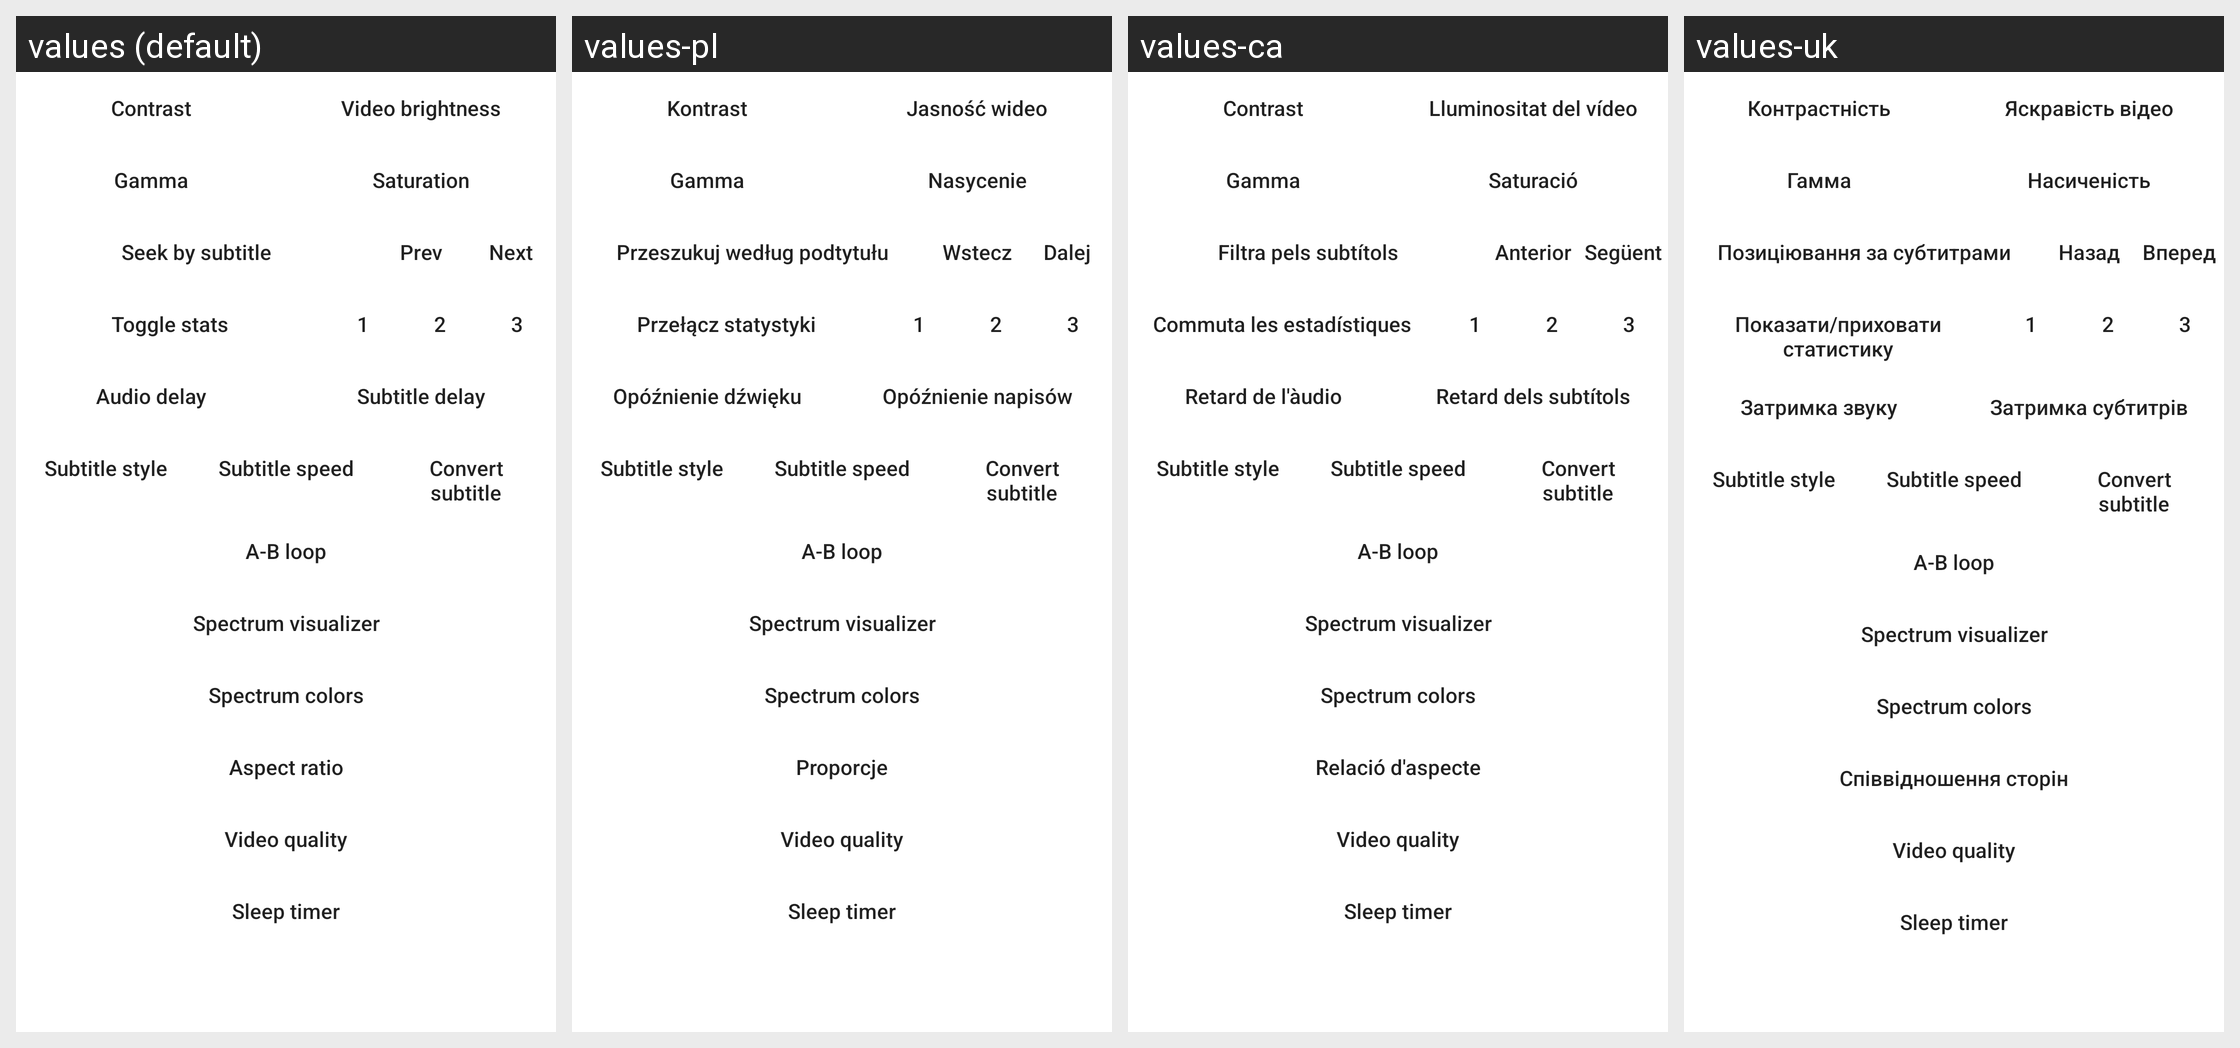

Translations of the strings shown on this Android screen, per locale in the grid:
Android screen res/layout/dialog_advanced_menu.xml rendered under 4 locales, left to right: values (default), values-pl, values-ca, values-uk. Device: Nexus 5 (rendered at 1080×1920; each locale shown at half size, 540×960, under a caption strip naming it); theme Theme.MaterialComponents.DayNight.NoActionBar.
Other locales in the repository, not shown: values-es, values-et, values-fa, values-in, values-it, values-ja, values-nb-rNO, values-pt-rBR, values-ru, values-tr, values-zh-rCN.
Strings drawn on this screen, with the default value and each locale's value (text and hints the layout hard-codes, and strings that could not be matched under every locale, appear in the picture but are not listed):

contrast
  values: Contrast
  values-pl: Kontrast
  values-ca: Contrast
  values-uk: Контрастність

video_brightness
  values: Video brightness
  values-pl: Jasność wideo
  values-ca: Lluminositat del vídeo
  values-uk: Яскравість відео

gamma
  values: Gamma
  values-pl: Gamma
  values-ca: Gamma
  values-uk: Гамма

saturation
  values: Saturation
  values-pl: Nasycenie
  values-ca: Saturació
  values-uk: Насиченість

sub_seek_button
  values: Seek by subtitle
  values-pl: Przeszukuj według podtytułu
  values-ca: Filtra pels subtítols
  values-uk: Позиціювання за субтитрами

dialog_prev
  values: Prev
  values-pl: Wstecz
  values-ca: Anterior
  values-uk: Назад

dialog_next
  values: Next
  values-pl: Dalej
  values-ca: Següent
  values-uk: Вперед

toggle_stats
  values: Toggle stats
  values-pl: Przełącz statystyki
  values-ca: Commuta les estadístiques
  values-uk: Показати/приховати статистику

audio_delay
  values: Audio delay
  values-pl: Opóźnienie dźwięku
  values-ca: Retard de l'àudio
  values-uk: Затримка звуку

sub_delay
  values: Subtitle delay
  values-pl: Opóźnienie napisów
  values-ca: Retard dels subtítols
  values-uk: Затримка субтитрів

sub_style_btn
  values: Subtitle style
  values-pl: Subtitle style  [not translated; the default value is used]
  values-ca: Subtitle style  [not translated; the default value is used]
  values-uk: Subtitle style  [not translated; the default value is used]

sub_speed_btn
  values: Subtitle speed
  values-pl: Subtitle speed  [not translated; the default value is used]
  values-ca: Subtitle speed  [not translated; the default value is used]
  values-uk: Subtitle speed  [not translated; the default value is used]

sub_convert_btn
  values: Convert subtitle
  values-pl: Convert subtitle  [not translated; the default value is used]
  values-ca: Convert subtitle  [not translated; the default value is used]
  values-uk: Convert subtitle  [not translated; the default value is used]

ab_loop_btn
  values: A-B loop
  values-pl: A-B loop  [not translated; the default value is used]
  values-ca: A-B loop  [not translated; the default value is used]
  values-uk: A-B loop  [not translated; the default value is used]

spectrum_btn
  values: Spectrum visualizer
  values-pl: Spectrum visualizer  [not translated; the default value is used]
  values-ca: Spectrum visualizer  [not translated; the default value is used]
  values-uk: Spectrum visualizer  [not translated; the default value is used]

spectrum_colors_btn
  values: Spectrum colors
  values-pl: Spectrum colors  [not translated; the default value is used]
  values-ca: Spectrum colors  [not translated; the default value is used]
  values-uk: Spectrum colors  [not translated; the default value is used]

aspect_ratio
  values: Aspect ratio
  values-pl: Proporcje
  values-ca: Relació d'aspecte
  values-uk: Співвідношення сторін

quality_btn
  values: Video quality
  values-pl: Video quality  [not translated; the default value is used]
  values-ca: Video quality  [not translated; the default value is used]
  values-uk: Video quality  [not translated; the default value is used]

sleep_timer
  values: Sleep timer
  values-pl: Sleep timer  [not translated; the default value is used]
  values-ca: Sleep timer  [not translated; the default value is used]
  values-uk: Sleep timer  [not translated; the default value is used]
